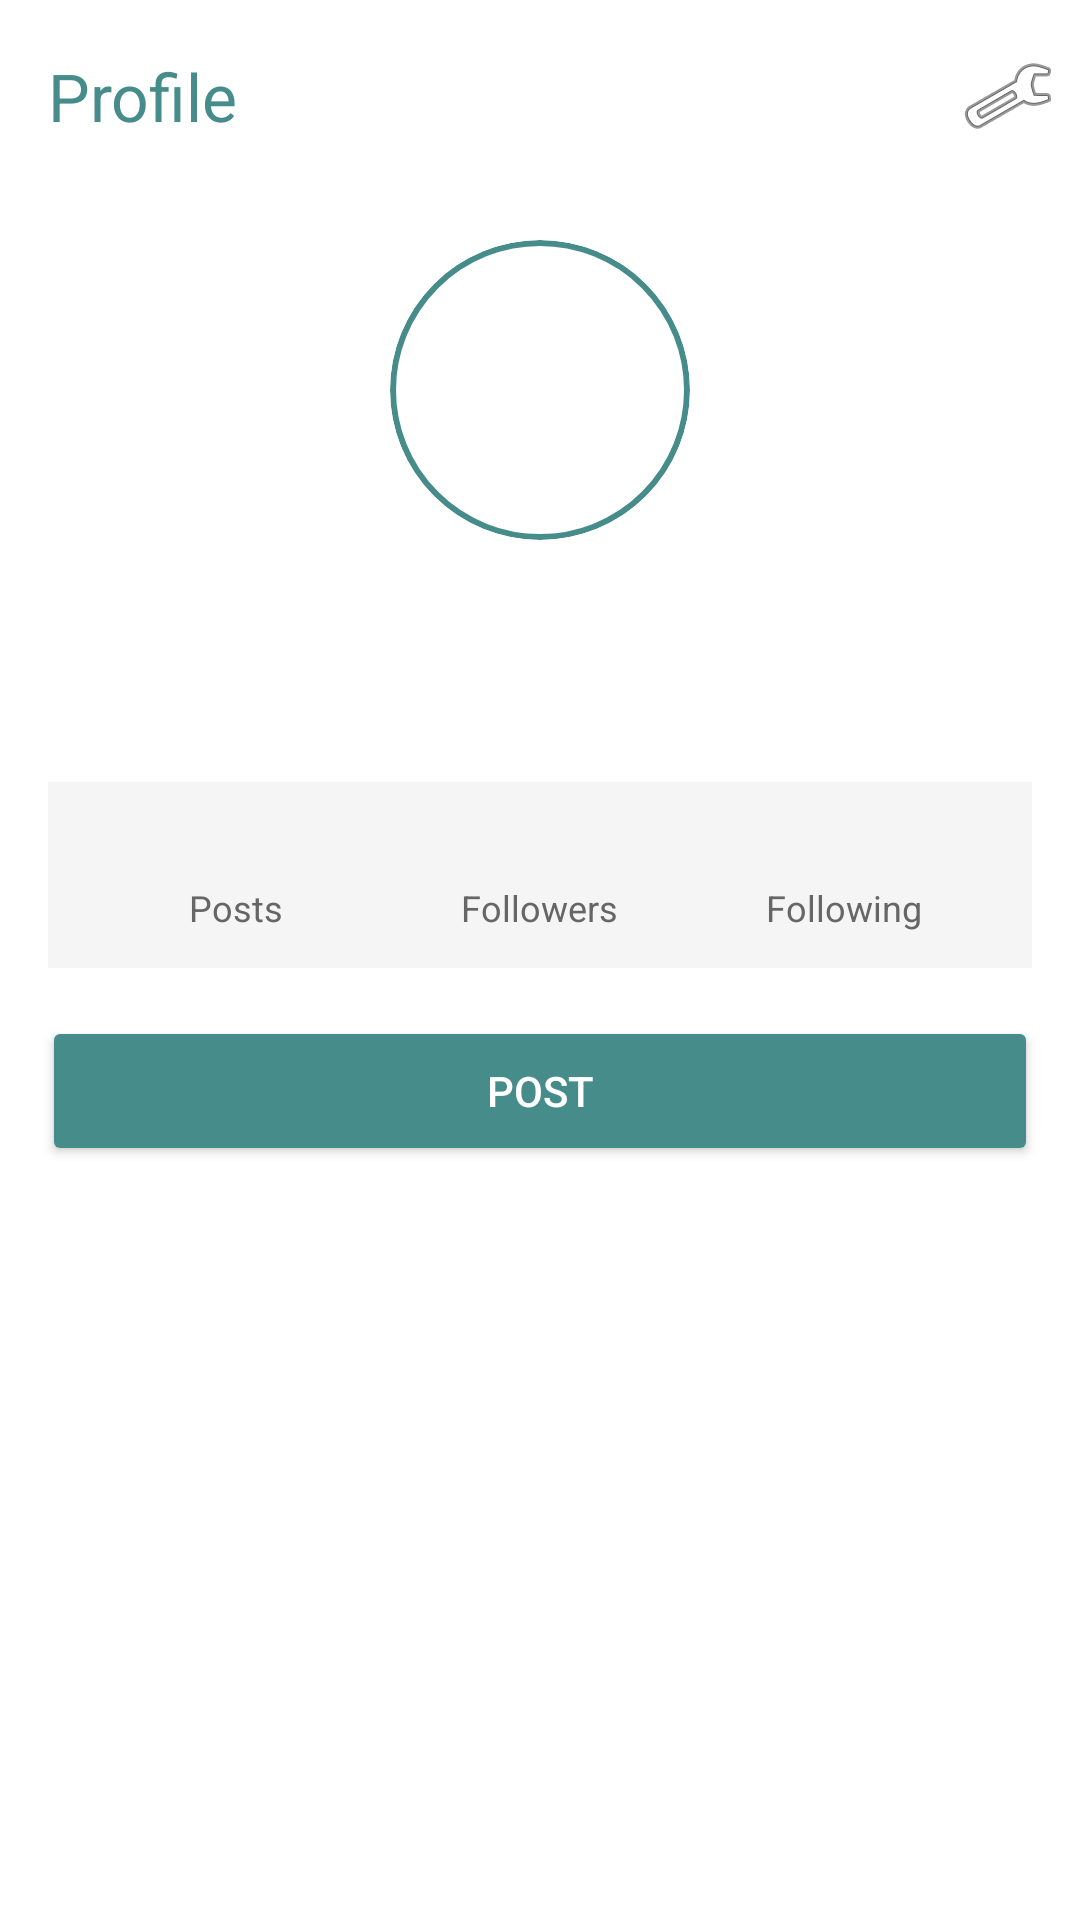

Produce the Android XML layout that renders to this screen, including the resource entries it uses.
<!-- AndroidManifest.xml: application theme Theme.PatrimoinDZ -->
<!-- res/layout/activity_edit_profile.xml -->
<?xml version="1.0" encoding="utf-8"?>
<androidx.constraintlayout.widget.ConstraintLayout
    xmlns:android="http://schemas.android.com/apk/res/android"
    xmlns:app="http://schemas.android.com/apk/res-auto"
    xmlns:tools="http://schemas.android.com/tools"
    android:layout_width="match_parent"
    android:layout_height="match_parent"
    android:background="#FFFFFF">

    
    <androidx.appcompat.widget.Toolbar
        android:id="@+id/toolbar"
        android:layout_width="match_parent"
        android:layout_height="?attr/actionBarSize"
        android:background="#FFFFFF"
        app:title="Profile"
        app:titleTextColor="#468C8A"
        app:layout_constraintTop_toTopOf="parent">

        <ImageButton
            android:id="@+id/switch_account_button"
            android:layout_width="wrap_content"
            android:layout_height="wrap_content"
            android:layout_gravity="end"
            android:background="@null"
            android:src="@android:drawable/ic_menu_manage"
            android:contentDescription="Switch account"
            android:padding="8dp" />
    </androidx.appcompat.widget.Toolbar>

    
    <ImageView
        android:id="@+id/profile_picture"
        android:layout_width="100dp"
        android:layout_height="100dp"
        android:layout_marginTop="16dp"
        android:background="@drawable/circle_background"
        android:clickable="true"
        android:clipToOutline="true"
        android:focusable="true"
        android:outlineProvider="background"
        android:scaleType="centerCrop"
        android:src="@drawable/ic_profile_placeholder"
        app:layout_constraintEnd_toEndOf="parent"
        app:layout_constraintStart_toStartOf="parent"
        app:layout_constraintTop_toBottomOf="@id/toolbar"
        tools:ignore="SpeakableTextPresentCheck" />

    
    <TextView
        android:id="@+id/username"
        android:layout_width="wrap_content"
        android:layout_height="wrap_content"
        android:textSize="20sp"
        android:textStyle="bold"
        android:textColor="#000000"
        android:layout_marginTop="12dp"
        app:layout_constraintTop_toBottomOf="@id/profile_picture"
        app:layout_constraintStart_toStartOf="parent"
        app:layout_constraintEnd_toEndOf="parent"
        tools:text="username" />

    
    <TextView
        android:id="@+id/display_name"
        android:layout_width="wrap_content"
        android:layout_height="wrap_content"
        android:textSize="16sp"
        android:textColor="#666666"
        android:layout_marginTop="4dp"
        app:layout_constraintTop_toBottomOf="@id/username"
        app:layout_constraintStart_toStartOf="parent"
        app:layout_constraintEnd_toEndOf="parent"
        tools:text="Display Name" />

    
    <LinearLayout
        android:id="@+id/stats_layout"
        android:layout_width="match_parent"
        android:layout_height="wrap_content"
        android:orientation="horizontal"
        android:background="#F5F5F5"
        android:padding="12dp"
        android:layout_marginTop="16dp"
        android:layout_marginStart="16dp"
        android:layout_marginEnd="16dp"
        app:layout_constraintTop_toBottomOf="@id/display_name">

        <LinearLayout
            android:layout_width="0dp"
            android:layout_height="wrap_content"
            android:layout_weight="1"
            android:orientation="vertical"
            android:gravity="center">
            <TextView
                android:id="@+id/posts_count"
                android:layout_width="wrap_content"
                android:layout_height="wrap_content"
                android:textSize="16sp"
                android:textStyle="bold"
                android:textColor="#000000"
                tools:text="0" />
            <TextView
                android:layout_width="wrap_content"
                android:layout_height="wrap_content"
                android:text="Posts"
                android:textSize="12sp"
                android:textColor="#666666" />
        </LinearLayout>

        <LinearLayout
            android:layout_width="0dp"
            android:layout_height="wrap_content"
            android:layout_weight="1"
            android:orientation="vertical"
            android:gravity="center">
            <TextView
                android:id="@+id/followers_count"
                android:layout_width="wrap_content"
                android:layout_height="wrap_content"
                android:textSize="16sp"
                android:textStyle="bold"
                android:textColor="#000000"
                tools:text="0" />
            <TextView
                android:layout_width="wrap_content"
                android:layout_height="wrap_content"
                android:text="Followers"
                android:textSize="12sp"
                android:textColor="#666666" />
        </LinearLayout>

        <LinearLayout
            android:layout_width="0dp"
            android:layout_height="wrap_content"
            android:layout_weight="1"
            android:orientation="vertical"
            android:gravity="center">
            <TextView
                android:id="@+id/following_count"
                android:layout_width="wrap_content"
                android:layout_height="wrap_content"
                android:textSize="16sp"
                android:textStyle="bold"
                android:textColor="#000000"
                tools:text="0" />
            <TextView
                android:layout_width="wrap_content"
                android:layout_height="wrap_content"
                android:text="Following"
                android:textSize="12sp"
                android:textColor="#666666" />
        </LinearLayout>
    </LinearLayout>

    
    <Button
        android:id="@+id/post_button"
        android:layout_width="332dp"
        android:layout_height="50dp"
        android:layout_marginTop="16dp"
        android:backgroundTint="#468C8A"
        android:text="Post"
        android:textColor="#FFFFFF"
        app:layout_constraintEnd_toEndOf="parent"
        app:layout_constraintStart_toStartOf="parent"
        app:layout_constraintTop_toBottomOf="@id/stats_layout" />

    
    <androidx.recyclerview.widget.RecyclerView
        android:id="@+id/posts_recycler_view"
        android:layout_width="0dp"
        android:layout_height="0dp"
        android:layout_marginTop="16dp"
        android:background="#FFFFFF"
        app:layout_constraintTop_toBottomOf="@id/post_button"
        app:layout_constraintBottom_toBottomOf="parent"
        app:layout_constraintStart_toStartOf="parent"
        app:layout_constraintEnd_toEndOf="parent" />
</androidx.constraintlayout.widget.ConstraintLayout>
<!-- resources referenced by this layout -->
<resources>
  <!-- drawable circle_background (drawable) -->
  <?xml version="1.0" encoding="utf-8"?>
  <shape xmlns:android="http://schemas.android.com/apk/res/android"
      android:shape="oval">
      <solid android:color="#FFFFFF" /> 
      <stroke
          android:width="2dp"
          android:color="#468C8A" /> 
      <size
          android:width="100dp"
          android:height="100dp" /> 
  </shape>
  <style name="Theme.PatrimoinDZ" parent="Base.Theme.PatrimoinDZ" />
  <style name="Base.Theme.PatrimoinDZ" parent="Theme.Material3.DayNight.NoActionBar">
          
          
      </style>
</resources>
